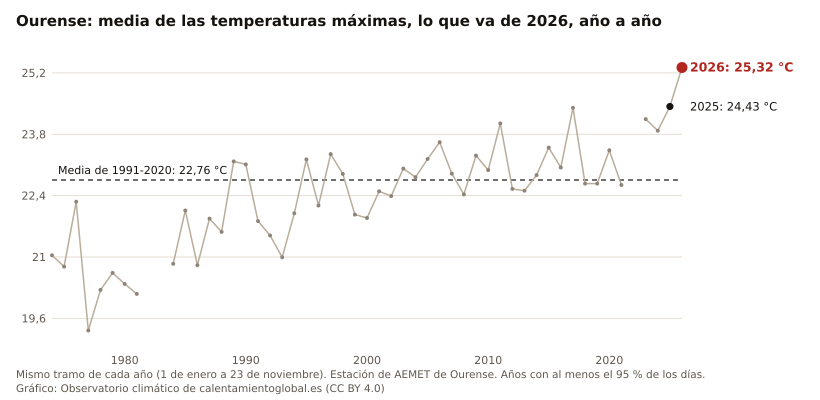

The file beside this chart, header and first rows:
anio, valor, unidad
2026, 25.32, °C
2025, 24.43, °C
2024, 23.88, °C
2023, 24.14, °C
2021, 22.64, °C
2020, 23.43, °C
2019, 22.68, °C
2018, 22.68, °C
2017, 24.40, °C
2016, 23.04, °C
2015, 23.50, °C
2014, 22.87, °C
2013, 22.51, °C
2012, 22.55, °C
2011, 24.05, °C
2010, 22.98, °C
2009, 23.31, °C
2008, 22.43, °C
2007, 22.90, °C
2006, 23.62, °C
2005, 23.24, °C
2004, 22.82, °C
2003, 23.02, °C
2002, 22.39, °C
2001, 22.50, °C
2000, 21.89, °C
1999, 21.97, °C
1998, 22.90, °C
1997, 23.35, °C
1996, 22.18, °C
1995, 23.23, °C
1994, 22.00, °C
1993, 20.99, °C
1992, 21.49, °C
1991, 21.82, °C
1990, 23.11, °C
1989, 23.18, °C
1988, 21.57, °C
1987, 21.88, °C
1986, 20.81, °C
1985, 22.06, °C
1984, 20.85, °C
1981, 20.16, °C
1980, 20.39, °C
1979, 20.64, °C
1978, 20.25, °C
1977, 19.32, °C
1976, 22.26, °C
1975, 20.78, °C
1974, 21.04, °C
